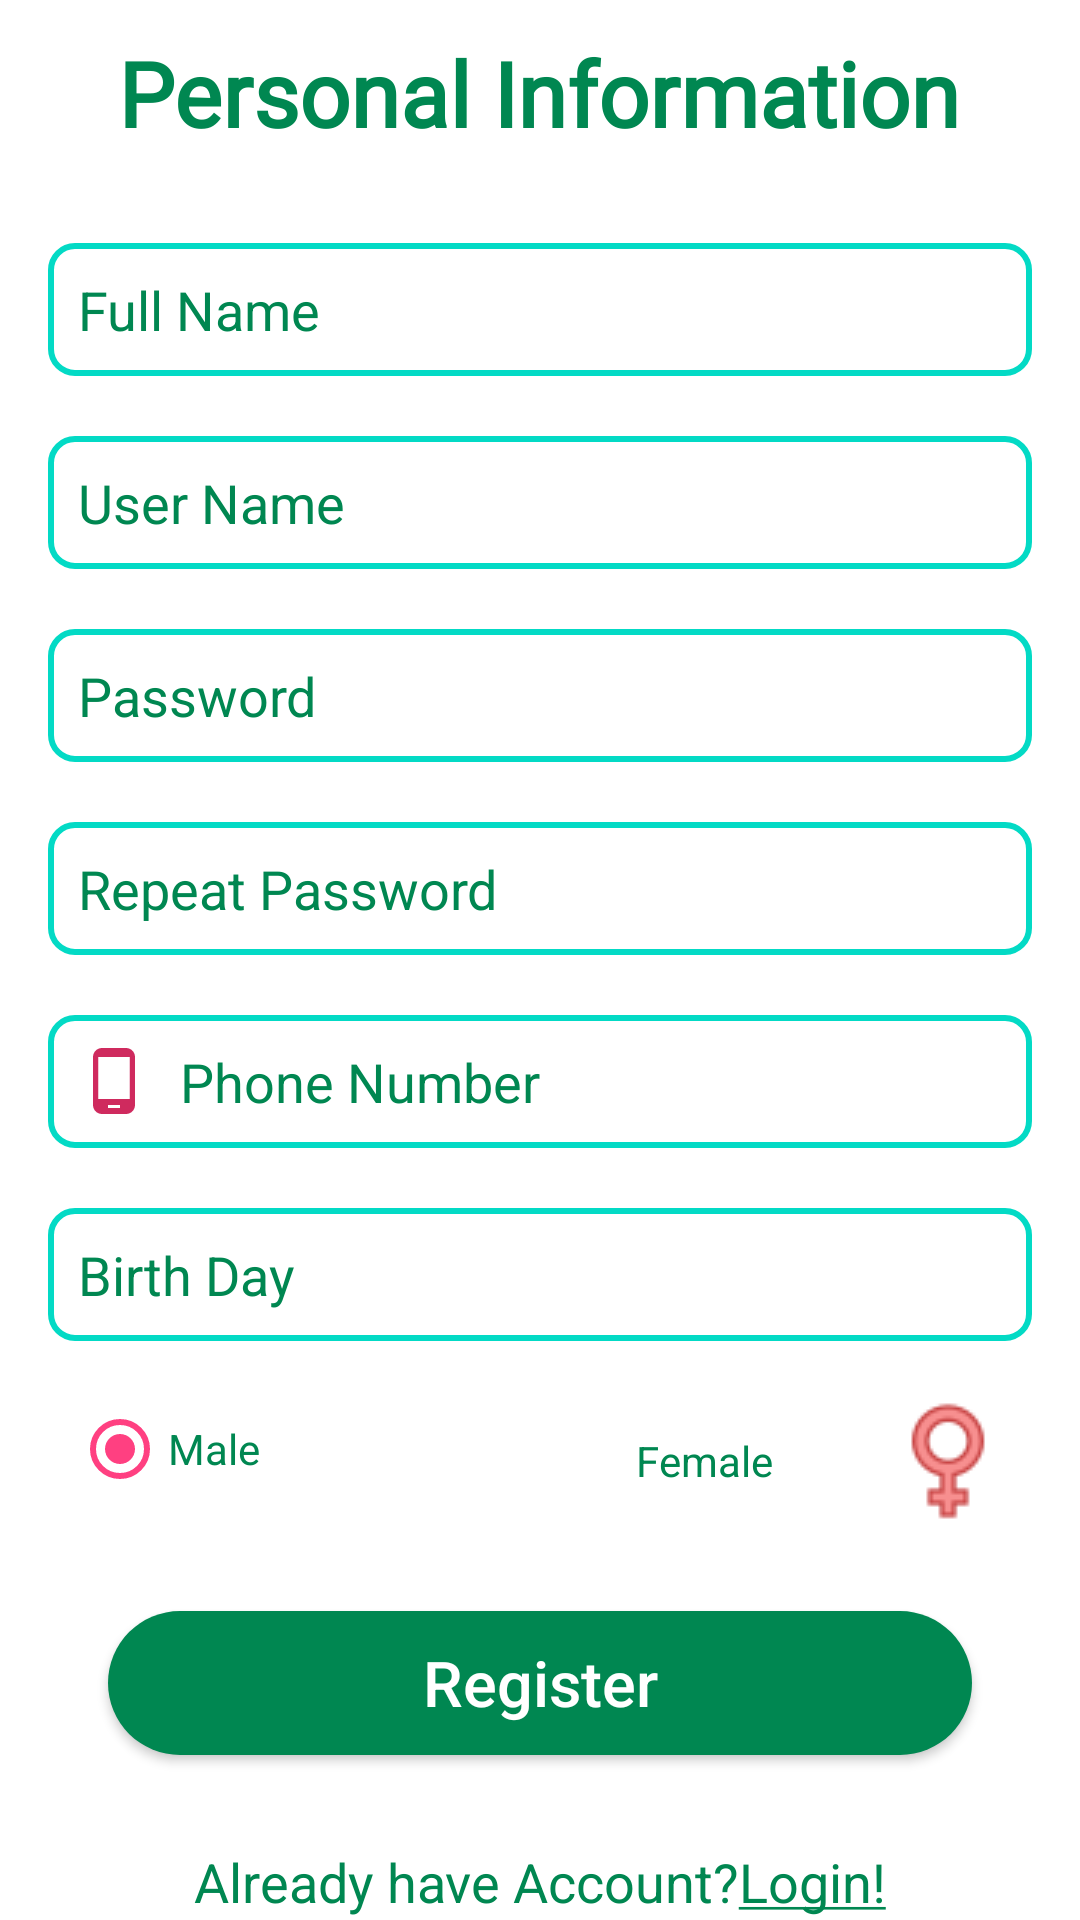

Android layout source for this screen:
<!-- AndroidManifest.xml: application theme AppTheme -->
<!-- res/layout/activity_sign_up.xml -->
<?xml version="1.0" encoding="utf-8"?>

<RelativeLayout xmlns:android="http://schemas.android.com/apk/res/android"
    xmlns:app="http://schemas.android.com/apk/res-auto"
    xmlns:tools="http://schemas.android.com/tools"
    android:layout_width="match_parent"
    android:layout_height="match_parent"
    android:background="@color/colorWhite"
    tools:context=".SignUp">
    <ScrollView
        android:layout_width="match_parent"
        android:layout_height="wrap_content"
        android:layout_centerVertical="true">
        <LinearLayout
            android:layout_width="match_parent"
            android:layout_height="wrap_content"
            android:orientation="vertical"
            android:layout_marginStart="16dp"
            android:layout_marginEnd="16dp">

            <TextView
                android:layout_width="wrap_content"
                android:layout_height="wrap_content"
                android:text="@string/personal_information"
                android:layout_gravity="center_horizontal"
                android:textStyle="bold"
                android:layout_margin="10dp"
                android:textColor="@color/colorPrimary"
                android:fontFamily="@font/font1"
                android:textSize="30dp"/>


            <EditText
                android:id="@+id/fullname"
                android:layout_width="match_parent"
                android:layout_height="wrap_content"
                android:background="@drawable/edit_bg"
                android:textColorHint="@color/colorPrimary"
                android:padding="10dp"
                android:textColor="@color/colorPrimary"
                android:hint="@string/full_name"
                android:drawablePadding="10dp"
                android:layout_marginTop="20dp"
                android:drawableStart="@drawable/ic_user"/>

            <EditText
                android:id="@+id/username"
                android:layout_width="match_parent"
                android:layout_height="wrap_content"
                android:background="@drawable/edit_bg"
                android:textColorHint="@color/colorPrimary"
                android:padding="10dp"
                android:hint="@string/user_name"
                android:textColor="@color/colorPrimary"
                android:drawablePadding="10dp"
                android:layout_marginTop="20dp"
                android:drawableStart="@drawable/ic_user"/>
            <EditText
                android:id="@+id/password1"
                android:layout_width="match_parent"
                android:layout_height="wrap_content"
                android:background="@drawable/edit_bg"
                android:textColorHint="@color/colorPrimary"
                android:padding="10dp"
                android:hint="@string/passward"
                android:textColor="@color/colorPrimary"
                android:inputType="textPassword"
                android:drawablePadding="10dp"
                android:layout_marginTop="20dp"
                android:drawableStart="@drawable/ic_password"/>
            <EditText
                android:id="@+id/password2"
                android:layout_width="match_parent"
                android:layout_height="wrap_content"
                android:background="@drawable/edit_bg"
                android:textColorHint="@color/colorPrimary"
                android:textColor="@color/colorPrimary"
                android:padding="10dp"
                android:hint="@string/repeat_password"
                android:inputType="textPassword"
                android:drawablePadding="10dp"
                android:layout_marginTop="20dp"
                android:drawableStart="@drawable/ic_password"/>
            <EditText
                android:id="@+id/phonenumber"
                android:layout_width="match_parent"
                android:layout_height="wrap_content"
                android:background="@drawable/edit_bg"
                android:textColorHint="@color/colorPrimary"
                android:textColor="@color/colorPrimary"
                android:padding="10dp"
                android:hint="@string/phone_number"
                android:drawablePadding="10dp"
                android:layout_marginTop="20dp"
                android:drawableStart="@drawable/ic_baseline_phone_android_24"/>
            <EditText
                android:id="@+id/birthday"
                android:layout_width="match_parent"
                android:layout_height="wrap_content"
                android:background="@drawable/edit_bg"
                android:textColorHint="@color/colorPrimary"
                android:padding="10dp"
                android:textColor="@color/colorPrimary"
                android:hint="@string/birth_day"
                android:drawablePadding="10dp"
                android:layout_marginTop="20dp"
                android:drawableStart="@drawable/ic_user"/>
            <RadioGroup
                android:id="@+id/radioGrp"
                android:layout_width="fill_parent"
                android:layout_height="wrap_content"
                android:orientation="horizontal"
                android:paddingTop="20dp"
                android:paddingLeft="8dp"
                android:paddingRight="8dp"
                >
                <RadioButton
                    android:id="@+id/radioM"
                    android:layout_width="0dp"
                    android:layout_height="wrap_content"
                    android:layout_gravity="left"
                    android:checked="true"
                    android:drawableRight="@drawable/male"
                    android:layout_weight="1"
                    android:textSize="14dp"
                    android:text="@string/male"
                    android:textColor="@color/colorPrimary"
                    />
                <RadioButton
                    android:id="@+id/radioF"
                    android:layout_width="0dp"
                    android:layout_height="wrap_content"
                    android:layout_gravity="right"
                    android:checked="false"
                    android:drawableRight="@drawable/female"
                    android:textColor="@color/colorPrimary"
                    android:layout_weight="1"
                    android:textSize="14dp"
                    android:text="@string/female"
                    />
            </RadioGroup>


            <Button
                android:id="@+id/btn_signup"
                android:layout_width="match_parent"
                android:layout_height="wrap_content"
                android:layout_marginStart="20dp"
                android:layout_marginTop="30dp"
                android:layout_marginEnd="20dp"
                android:layout_marginBottom="30dp"
                android:background="@drawable/button_bg"
                android:text="@string/register"
                android:textAllCaps="false"
                android:textSize="21sp" />

            <TextView
                android:id="@+id/gotoLoginActivity"
                android:layout_width="wrap_content"
                android:layout_height="wrap_content"
                android:text="@string/already_have_account_login"
                android:textSize="18sp"
                android:textColor="@color/colorPrimary"
                android:layout_gravity="center_horizontal"/>

        </LinearLayout>
    </ScrollView>

</RelativeLayout>
<!-- resources referenced by this layout -->
<resources>
  <color name="colorPrimary">#008751</color>
  <color name="colorWhite">#FFFFFF</color>
  <!-- drawable button_bg (drawable) -->
  <?xml version="1.0" encoding="utf-8"?>
  
  <shape xmlns:android="http://schemas.android.com/apk/res/android">
      <corners android:radius="80dp"/>
      <solid android:color="@color/colorPrimary"/>
  </shape>
  <!-- drawable edit_bg (drawable) -->
  <?xml version="1.0" encoding="utf-8"?>
  
  <shape xmlns:android="http://schemas.android.com/apk/res/android">
  <corners android:radius="8dp"/>
  <stroke android:color="@color/colorAccent2"
      android:width="2dp"/>
  </shape>
  <!-- drawable female: png bitmap (drawable, 1573 bytes) -->
  <!-- drawable ic_baseline_phone_android_24 (drawable) -->
  <vector android:height="24dp" android:tint="#CF2A5E"
      android:viewportHeight="24" android:viewportWidth="24"
      android:width="24dp" xmlns:android="http://schemas.android.com/apk/res/android">
      <path android:fillColor="@android:color/white" android:pathData="M16,1L8,1C6.34,1 5,2.34 5,4v16c0,1.66 1.34,3 3,3h8c1.66,0 3,-1.34 3,-3L19,4c0,-1.66 -1.34,-3 -3,-3zM14,21h-4v-1h4v1zM17.25,18L6.75,18L6.75,4h10.5v14z"/>
  </vector>
  <string name="already_have_account_login">Already have Account?<u>Login!</u> </string>
  <string name="birth_day">Birth Day</string>
  <string name="female">Female</string>
  <string name="full_name">Full Name</string>
  <string name="male">Male</string>
  <string name="passward">Password</string>
  <string name="personal_information">Personal Information</string>
  <string name="phone_number">Phone Number</string>
  <string name="register">Register</string>
  <string name="repeat_password">Repeat Password</string>
  <string name="user_name">User Name</string>
  <style name="AppTheme" parent="Theme.AppCompat">
          
          <item name="colorPrimary">@color/colorPrimary</item>
          <item name="colorPrimaryDark">@color/colorPrimary</item>
          <item name="colorAccent">@color/colorAccent</item>
      </style>
  <color name="colorAccent2">#03DAC5</color>
  <color name="colorAccent">#FF4081</color>
</resources>
